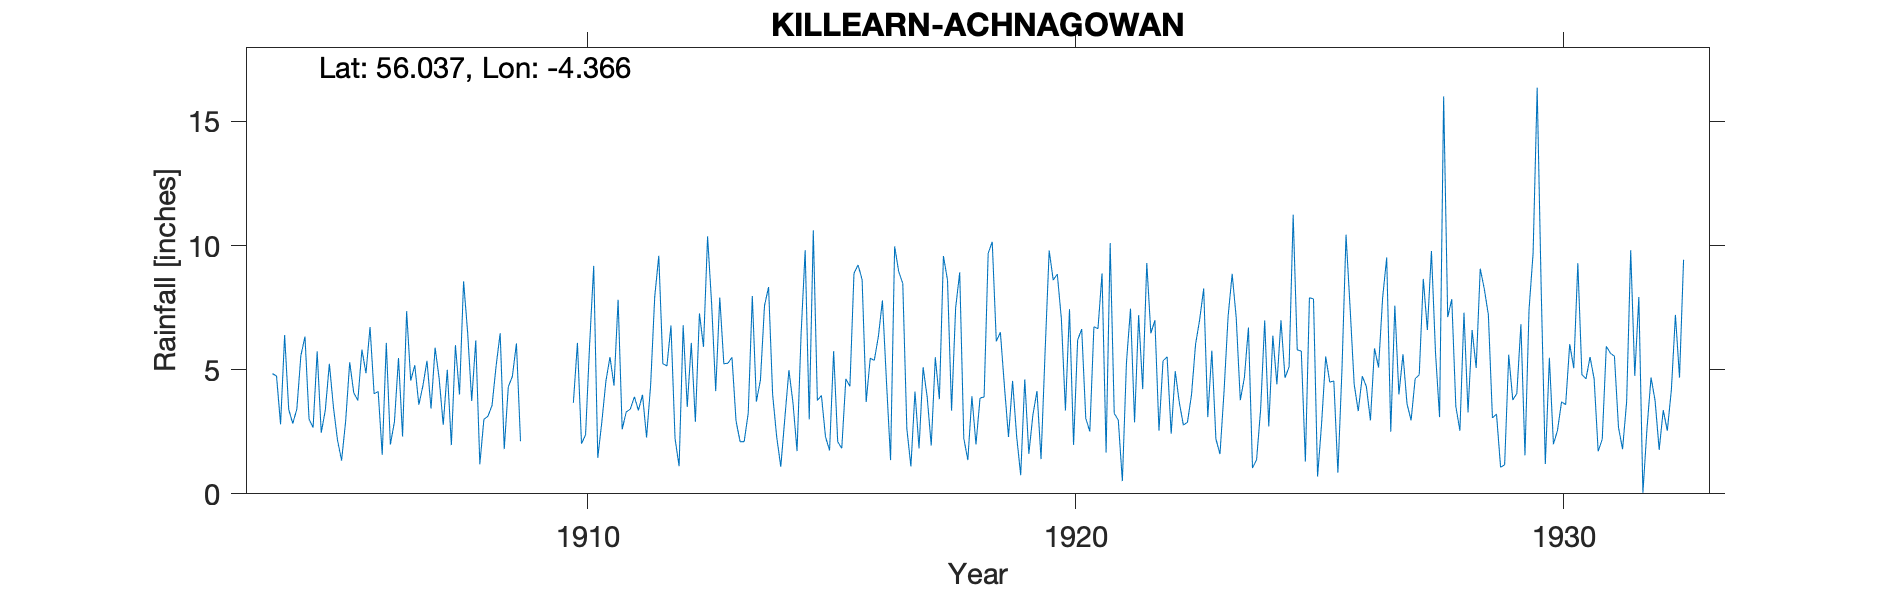

Values plotted in this chart, from the file beside it:
KILLEARN, ACHNAGOWEN, , , , , , , , , , , , , , , , , , , , , , , 
Grid ref, NS527852, Long, -4.366, Lat, 56.04, Elevation, 332, ft, , , , , , , , , , , , , , , 
Station no, 5374, , , , , , , , , , , , , , , , , , , , , , 
, 1900, 1901, 1902, 1903, 1904, 1905, 1906, 1907, 1908, 1909, 1910, 1911, 1912, 1913, 1914, 1915, 1916, 1917, 1918, 1919, 1920, 1921, 1922
January, , , , , 4.84, 2.46, 6.72, 3.59, 6.51, 6.06, , 4.36, 5.24, 7.65, 4.58, 3, 9.22, 2.63, 7.49, 4.33, 8.61, 8.88, 6.47
February, , , , , 4.75, 3.37, 4.03, 4.35, 3.74, 2.12, , 7.82, 5.15, 4.14, 7.58, 10.61, 8.63, 1.1, 8.92, 2.29, 8.85, 1.66, 6.99
March, , , , , 2.8, 5.24, 4.12, 5.36, 6.18, , 3.67, 2.6, 6.78, 7.91, 8.33, 3.76, 3.7, 4.12, 2.24, 4.55, 7.05, 10.1, 2.54
April, , , , , 6.4, 3.49, 1.57, 3.44, 1.19, , 6.08, 3.3, 2.23, 5.24, 4, 3.96, 5.46, 1.83, 1.36, 2.32, 3.36, 3.24, 5.36
May, , , , , 3.4, 2.16, 6.08, 5.89, 3, , 2.02, 3.41, 1.11, 5.26, 2.29, 2.3, 5.38, 5.1, 3.93, 0.75, 7.44, 2.97, 5.52
June, , , , , 2.83, 1.34, 1.99, 4.64, 3.13, , 2.38, 3.91, 6.79, 5.5, 1.09, 1.75, 6.34, 3.9, 1.99, 4.61, 1.97, 0.51, 2.42
July, , , , , 3.42, 2.92, 2.9, 2.78, 3.56, , 6.03, 3.36, 3.5, 2.94, 3.04, 5.75, 7.79, 1.94, 3.86, 1.61, 6.19, 5.28, 4.94
August, , , , , 5.58, 5.3, 5.47, 5, 5.15, , 9.18, 3.99, 6.08, 2.1, 4.98, 2.1, 4.49, 5.5, 3.9, 3.18, 6.64, 7.46, 3.68
September, , , , , 6.33, 4.07, 2.31, 1.96, 6.47, , 1.45, 2.27, 2.9, 2.1, 3.67, 1.83, 1.36, 3.81, 9.69, 4.14, 3.04, 2.88, 2.77
October, , , , , 3.01, 3.76, 7.36, 5.99, 1.8, , 2.9, 4.38, 7.27, 3.25, 1.72, 4.63, 9.97, 9.58, 10.15, 1.4, 2.51, 7.2, 2.88
November, , , , , 2.67, 5.81, 4.56, 4, 4.31, , 4.54, 7.93, 5.92, 7.97, 6.45, 4.33, 8.95, 8.61, 6.14, 5.73, 6.73, 4.22, 3.99
December, , , , , 5.74, 4.86, 5.18, 8.56, 4.73, , 5.51, 9.59, 10.37, 3.72, 9.81, 8.88, 8.47, 3.35, 6.51, 9.8, 6.65, 9.3, 6.03
Total, , , , , 51.77, 44.78, 52.29, 55.56, 49.77, , , 56.92, 63.34, 57.78, 57.54, 52.9, 79.76, 51.47, 66.18, 44.71, 69.04, 63.7, 53.59
